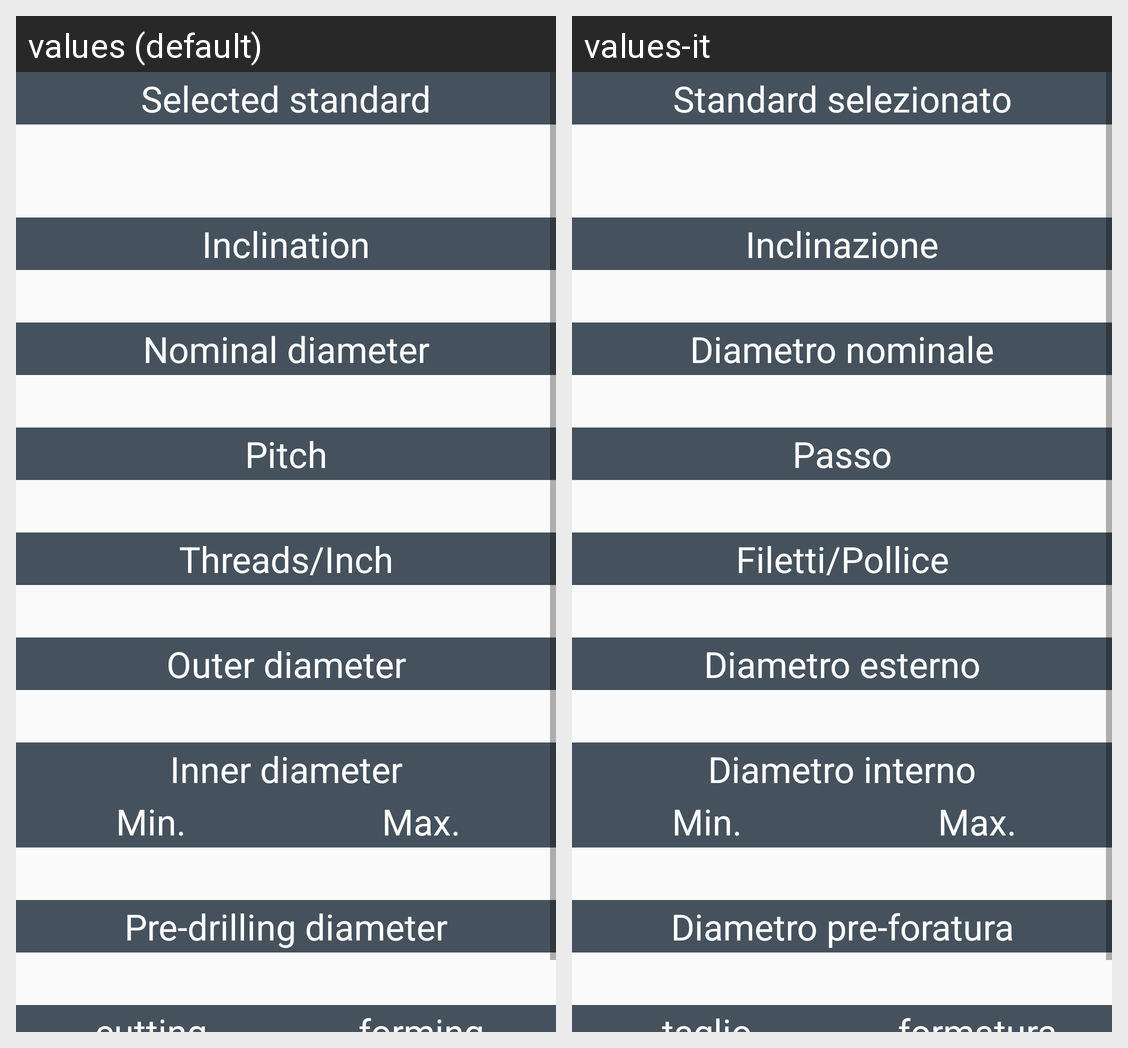

The same Android screen rendered under two of its app's locales, left to right. List the strings drawn on it with the default value and each locale's translation.
Android screen res/layout/activity_standard_data.xml rendered under 2 locales, left to right: values (default), values-it. Device: Nexus 5 (rendered at 1080×1920; each locale shown at half size, 540×960, under a caption strip naming it); theme AppTheme.
Strings drawn on this screen, with the default value and each locale's value (text and hints the layout hard-codes, and strings that could not be matched under every locale, appear in the picture but are not listed):

text_standardSelezionato
  values: Selected standard
  values-it: Standard selezionato

text_inclination
  values: Inclination
  values-it: Inclinazione

text_nominalDiameter
  values: Nominal diameter
  values-it: Diametro nominale

text_pitch
  values: Pitch
  values-it: Passo

text_threadInch
  values: Threads/Inch
  values-it: Filetti/Pollice

text_outerDiameter
  values: Outer diameter
  values-it: Diametro esterno

text_innerDiameter
  values: Inner diameter
  values-it: Diametro interno

text_min
  values: Min.
  values-it: Min.

text_max
  values: Max.
  values-it: Max.

text_predrillingDiameter
  values: Pre-drilling diameter
  values-it: Diametro pre-foratura

text_cutting
  values: cutting
  values-it: taglio

text_forming
  values: forming
  values-it: formatura
